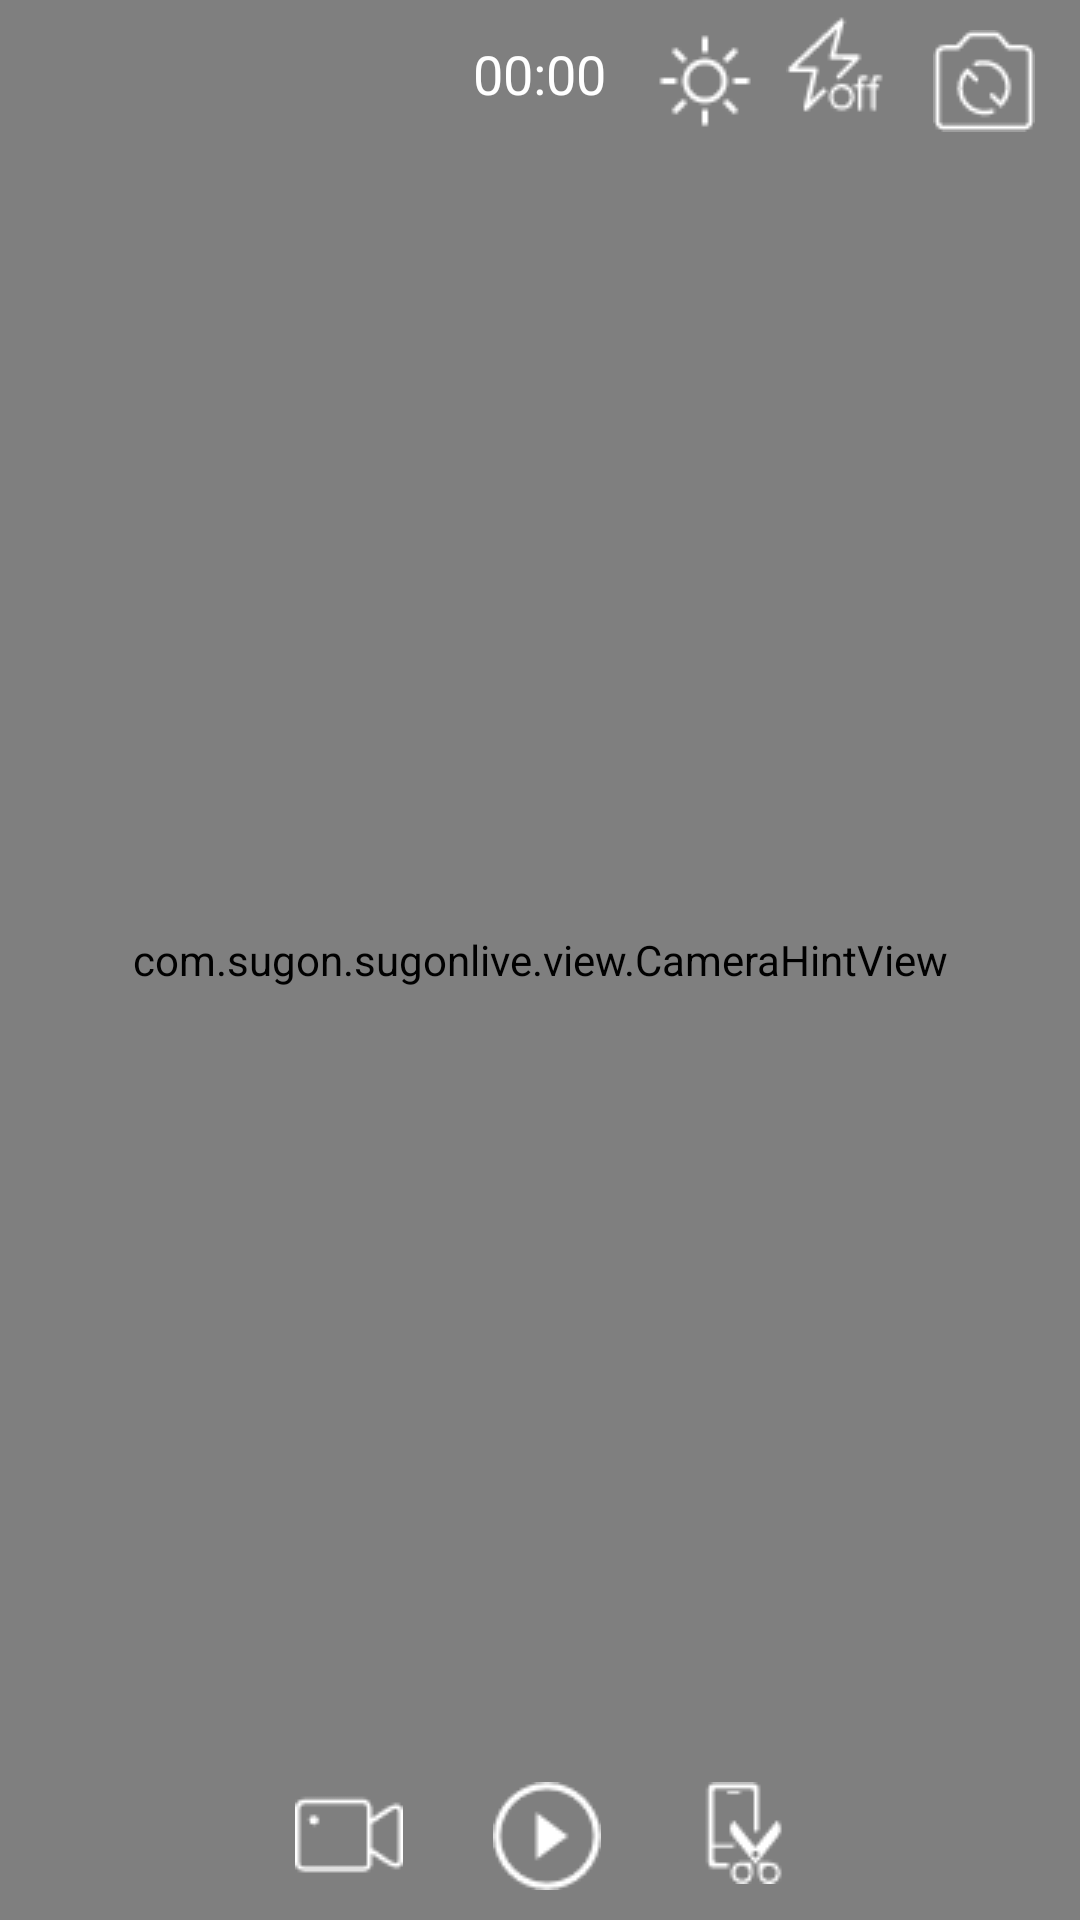

Reconstruct the res/layout file that produces this screen, plus the resources it refers to.
<!-- AndroidManifest.xml: activity theme Theme.RiseAnimation -->
<!-- res/layout/activity_camera.xml -->
<?xml version="1.0" encoding="utf-8"?>
<RelativeLayout xmlns:android="http://schemas.android.com/apk/res/android"
    android:id="@+id/root"
    android:layout_width="match_parent"
    android:layout_height="match_parent"
    android:background="#ff000000" >

    <android.opengl.GLSurfaceView
        android:id="@+id/camera_preview"
        android:layout_width="match_parent"
        android:layout_height="match_parent"
        android:layout_alignParentBottom="true"
        android:layout_alignParentTop="true" />

    <com.sugon.sugonlive.view.CameraHintView
        android:id="@+id/camera_hint"
        android:layout_width="match_parent"
        android:layout_height="match_parent"
        android:layout_alignParentBottom="true"
        android:layout_alignParentTop="true" />

    <com.sugon.sugonlive.view.VerticalSeekBar
        android:id="@+id/exposure_seekBar"
        android:layout_width="wrap_content"
        android:layout_height="200dp"
        android:layout_alignParentRight="true"
        android:layout_marginRight="20dp"
        android:layout_marginTop="100dp"
        android:progressBackgroundTint="#9b9b9b"
        android:progressTint="@color/font_color_35"
        android:thumbTint="#C0303030"
        android:visibility="gone"/>

    <include
        android:id="@+id/actionbar"
        android:layout_width="match_parent"
        android:layout_height="wrap_content"
        android:layout_gravity="top"
        layout="@layout/camera_titlebar" />

    <include
        android:id="@+id/bar_bottom"
        android:layout_width="match_parent"
        android:layout_height="wrap_content"
        android:layout_alignParentBottom="true"
        layout="@layout/camera_bottombar" />
</RelativeLayout>
<!-- res/layout/camera_titlebar.xml (included above) -->
<?xml version="1.0" encoding="utf-8"?>
<RelativeLayout xmlns:android="http://schemas.android.com/apk/res/android"
    android:layout_width="fill_parent"
    android:layout_height="10dp"
    android:orientation="horizontal" >

    <Chronometer
        android:id="@+id/chronometer"
        android:layout_width="wrap_content"
        android:layout_height="wrap_content"
        android:layout_centerHorizontal="true"
        android:layout_centerVertical="true"
        android:layout_gravity="center"
        android:format="%s"
        android:gravity="center"
        android:textColor="@color/player_white"
        android:textSize="18sp" />

    <ImageView
        android:id="@+id/switch_cam"
        android:layout_width="wrap_content"
        android:layout_height="wrap_content"
        android:layout_alignParentRight="true"
        android:layout_gravity="center_vertical"
        android:layout_marginTop="5dp"
        android:padding="5dp"
        android:layout_marginRight="10dp"
        android:src="@drawable/switchcam" />

    <ImageView
        android:id="@+id/flash"
        android:layout_width="wrap_content"
        android:layout_height="wrap_content"
        android:layout_gravity="center_vertical"
        android:padding="5dp"
        android:layout_marginEnd="5dp"
        android:layout_toLeftOf="@id/switch_cam"
        android:src="@drawable/flash_off" >
    </ImageView>

    <ImageView
        android:id="@+id/exposure"
        android:layout_width="wrap_content"
        android:layout_height="wrap_content"
        android:layout_marginTop="5dp"
        android:padding="5dp"
        android:layout_gravity="center_vertical"
        android:layout_toLeftOf="@id/flash"
        android:src="@drawable/exposure">
    </ImageView>

</RelativeLayout>
<!-- res/layout/camera_bottombar.xml (included above) -->
<?xml version="1.0" encoding="utf-8"?>
<RelativeLayout xmlns:android="http://schemas.android.com/apk/res/android"
    android:layout_width="match_parent"
    android:layout_height="wrap_content"
    android:background="#00000000">

    <LinearLayout
        android:layout_width="match_parent"
        android:layout_height="wrap_content"
        android:layout_alignParentBottom="true"
        android:orientation="vertical"
        android:background="#00000000"
        android:paddingLeft="5dp"
        android:id="@+id/linearLayout">

        <LinearLayout
            android:layout_width="wrap_content"
            android:layout_height="wrap_content"
            android:layout_marginBottom="5dp"
            android:orientation="vertical"
            android:layout_gravity="right"
            android:visibility="gone">

            <CheckBox
                android:id="@+id/mute"
                android:layout_width="wrap_content"
                android:layout_height="wrap_content"
                android:layout_gravity="left"
                android:layout_marginLeft="10dp"
                android:background="#11123456"
                android:checked="false"
                android:text="@string/mute"
                android:textColor="@color/font_color_35"
                android:textSize="@dimen/font_size_28px">
            </CheckBox>

            <CheckBox
                android:id="@+id/ns"
                android:layout_width="wrap_content"
                android:layout_height="wrap_content"
                android:layout_gravity="left"
                android:layout_marginLeft="10dp"
                android:background="#11123456"
                android:checked="false"
                android:text="降噪"
                android:textColor="@color/font_color_35"
                android:textSize="@dimen/font_size_28px">
            </CheckBox>

            <CheckBox
                android:id="@+id/audio_ld"
                android:layout_width="wrap_content"
                android:layout_height="wrap_content"
                android:layout_gravity="left"
                android:background="#11123456"
                android:checked="false"
                android:layout_marginLeft="10dp"
                android:text="AudioLD"
                android:textColor="@color/font_color_35"
                android:textSize="@dimen/font_size_28px">
            </CheckBox>
        </LinearLayout>

        <RelativeLayout
            android:layout_width="match_parent"
            android:layout_height="wrap_content"
            android:orientation="horizontal">

            <ImageView
                android:id="@+id/click_to_record"
                android:layout_width="wrap_content"
                android:layout_height="wrap_content"
                android:padding="10dp"
                android:gravity="center"
                android:src="@drawable/record_start"
                android:layout_toLeftOf="@+id/click_to_shoot">
            </ImageView>

            <ImageView
                android:id="@+id/click_to_shoot"
                android:layout_width="wrap_content"
                android:layout_height="wrap_content"
                android:layout_centerHorizontal="true"
                android:layout_centerVertical="true"
                android:layout_marginStart="10dp"
                android:layout_marginEnd="10dp"
                android:padding="10dp"
                android:gravity="center"
                android:src="@drawable/live_start">
            </ImageView>

            <ImageView
                android:id="@+id/click_to_capture_screenshot"
                android:layout_width="wrap_content"
                android:layout_height="wrap_content"
                android:padding="10dp"
                android:gravity="center"
                android:src="@drawable/capturescreen"
                android:layout_toRightOf="@+id/click_to_shoot">
            </ImageView>

        </RelativeLayout>
    </LinearLayout>
</RelativeLayout>
<!-- resources referenced by this layout -->
<resources>
  <color name="font_color_35">#368ca8</color>
  <color name="player_white">#FFFFFF</color>
  <dimen name="font_size_28px">28px</dimen>
  <!-- drawable capturescreen: png bitmap (drawable, 730 bytes) -->
  <!-- drawable exposure: png bitmap (drawable, 613 bytes) -->
  <!-- drawable flash_off: png bitmap (drawable, 747 bytes) -->
  <!-- drawable live_start: png bitmap (drawable, 867 bytes) -->
  <!-- drawable record_start: png bitmap (drawable, 513 bytes) -->
  <!-- drawable switchcam: png bitmap (drawable, 692 bytes) -->
  <string name="mute">静音</string>
  <style name="Theme.RiseAnimation" parent="@style/Theme.NoTitleBar">
          <item name="android:windowAnimationStyle">@style/RiseAnimation</item>
      </style>
  <style name="Theme.NoTitleBar" parent="Theme.AppCompat.Light.NoActionBar">
          <item name="android:windowContentOverlay">@null</item>
          <item name="android:windowAnimationStyle">@style/DefaultAnimation</item>
      </style>
  <style name="RiseAnimation" parent="@android:style/Animation.Activity">
      <item name="android:activityOpenEnterAnimation">@anim/slide_in_bottom</item>
      <item name="android:activityOpenExitAnimation">@anim/slide_stand</item>
      <item name="android:activityCloseEnterAnimation">@anim/slide_left_in</item>
      <item name="android:activityCloseExitAnimation">@anim/slide_right_out</item>
  </style>
  <style name="DefaultAnimation" parent="@android:style/Animation.Activity">
          <item name="android:activityOpenEnterAnimation">@anim/slide_right_in</item>
          <item name="android:activityOpenExitAnimation">@anim/slide_left_out</item>
          <item name="android:activityCloseEnterAnimation">@anim/slide_left_in</item>
          <item name="android:activityCloseExitAnimation">@anim/slide_right_out</item>
      </style>
</resources>
